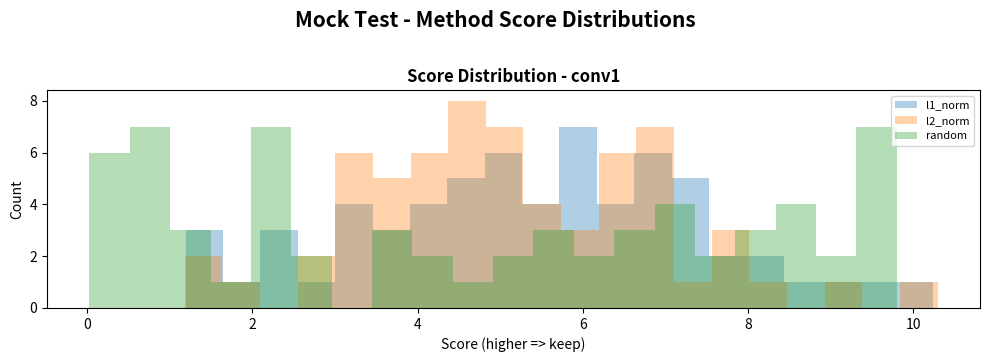
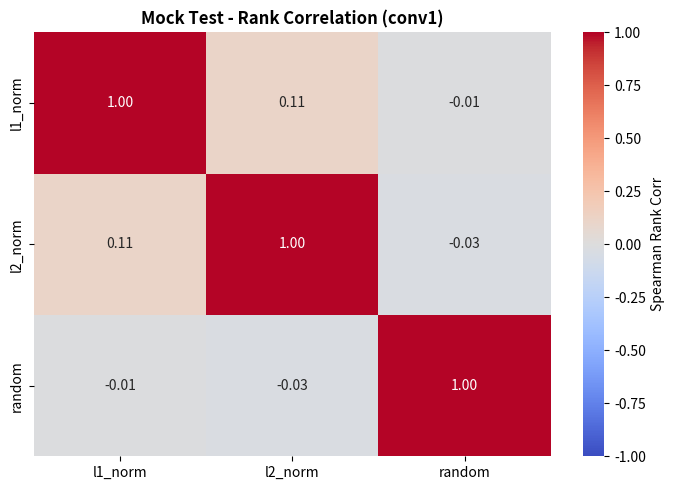

These charts were generated, in order, by the following Python code:
import matplotlib.pyplot as plt
import seaborn as sns
import numpy as np
from typing import Dict, List

def plot_score_distributions(score_maps: Dict[str, Dict[str, np.ndarray]], title_prefix: str = "Model", max_layers: int = 3):
    """
    Plots the distribution of importance scores for different pruning methods.
    Useful for research diagnostics to see if a method produces sparse vs uniform scores.
    """
    if not score_maps:
        return
        
    methods = sorted(score_maps.keys())
    all_layers = sorted({ly for m in methods for ly in score_maps[m].keys()})
    layers_to_plot = all_layers[:max_layers]
    
    if not layers_to_plot:
        return

    fig, axes = plt.subplots(len(layers_to_plot), 1, figsize=(10, 3.5 * len(layers_to_plot)))
    if len(layers_to_plot) == 1:
        axes = [axes]

    for ax, layer in zip(axes, layers_to_plot):
        for m in methods:
            if layer in score_maps[m]:
                s = np.asarray(score_maps[m][layer]).reshape(-1)
                ax.hist(s, bins=min(20, max(5, s.size)), alpha=0.35, label=m)
        ax.set_title(f"Score Distribution - {layer}", fontweight='bold')
        ax.set_xlabel("Score (higher => keep)")
        ax.set_ylabel("Count")
        ax.legend(fontsize=8)

    plt.suptitle(f"{title_prefix} - Method Score Distributions", fontsize=15, fontweight='bold', y=1.02)
    plt.tight_layout()
    plt.show()

def _spearman_np(a: np.ndarray, b: np.ndarray) -> float:
    a = np.asarray(a).reshape(-1)
    b = np.asarray(b).reshape(-1)
    if a.size != b.size or a.size < 2: return np.nan
    ra = np.argsort(np.argsort(a))
    rb = np.argsort(np.argsort(b))
    if np.std(ra) < 1e-12 or np.std(rb) < 1e-12: return np.nan
    return float(np.corrcoef(ra, rb)[0, 1])

def plot_rank_correlation(score_maps: Dict[str, Dict[str, np.ndarray]], title_prefix: str = "Model", max_layers: int = 2):
    """
    Plots a heatmap showing how much different pruning methods agree with each other.
    """
    if not score_maps:
        return
        
    methods = sorted(score_maps.keys())
    all_layers = sorted({ly for m in methods for ly in score_maps[m].keys()})
    layers_to_plot = all_layers[:max_layers]
    
    if not layers_to_plot:
        return

    for layer in layers_to_plot:
        mat = np.full((len(methods), len(methods)), np.nan, dtype=float)
        for i, mi in enumerate(methods):
            for j, mj in enumerate(methods):
                if layer in score_maps[mi] and layer in score_maps[mj]:
                    mat[i, j] = _spearman_np(score_maps[mi][layer], score_maps[mj][layer])

        fig, ax = plt.subplots(figsize=(7, 5))
        sns.heatmap(mat, annot=True, fmt='.2f', cmap='coolwarm', vmin=-1, vmax=1,
                    xticklabels=methods, yticklabels=methods, ax=ax,
                    cbar_kws={'label': 'Spearman Rank Corr'})
        ax.set_title(f"{title_prefix} - Rank Correlation ({layer})", fontweight='bold')
        plt.tight_layout()
        plt.show()

def _topk_mask(scores: np.ndarray, ratio: float) -> np.ndarray:
    s = np.asarray(scores, dtype=np.float64).reshape(-1)
    keep = max(1, int(round(s.size * (1.0 - ratio))))
    idx = np.argpartition(s, -keep)[-keep:]
    m = np.zeros_like(s, dtype=bool)
    m[idx] = True
    return m

def plot_decision_agreement(score_maps: Dict[str, Dict[str, np.ndarray]],
                            ratio: float = 0.3,
                            title_prefix: str = "Model",
                            max_layers: int = 6):
    """Visualizes agreement of pruning decisions (top-k keep sets) across methods."""
    if not score_maps:
        return
    methods = sorted(score_maps.keys())
    if len(methods) < 2:
        return
    all_layers = sorted({ly for m in methods for ly in score_maps[m].keys()})
    layers = all_layers[:max_layers]
    if not layers:
        return

    jac_sum = np.zeros((len(methods), len(methods)), dtype=np.float64)
    jac_cnt = np.zeros_like(jac_sum)
    layer_agreement: List[float] = []
    layer_labels: List[str] = []

    for layer in layers:
        layer_masks = {}
        for m in methods:
            if layer in score_maps[m]:
                layer_masks[m] = _topk_mask(score_maps[m][layer], ratio=ratio)
        if len(layer_masks) < 2:
            continue

        local_pairs = []
        for i, mi in enumerate(methods):
            for j, mj in enumerate(methods):
                if mi in layer_masks and mj in layer_masks:
                    inter = float(np.logical_and(layer_masks[mi], layer_masks[mj]).sum())
                    union = float(np.logical_or(layer_masks[mi], layer_masks[mj]).sum())
                    jac = inter / max(union, 1.0)
                    jac_sum[i, j] += jac
                    jac_cnt[i, j] += 1.0
                    if i < j:
                        local_pairs.append(jac)
        if local_pairs:
            layer_agreement.append(float(np.mean(local_pairs)))
            layer_labels.append(layer)

    with np.errstate(invalid='ignore', divide='ignore'):
        jac_mean = np.divide(jac_sum, np.maximum(jac_cnt, 1.0))

    fig, (ax1, ax2) = plt.subplots(1, 2, figsize=(15, 5))
    sns.heatmap(
        jac_mean,
        annot=True,
        fmt=".2f",
        cmap="YlGnBu",
        vmin=0.0,
        vmax=1.0,
        xticklabels=methods,
        yticklabels=methods,
        ax=ax1,
        cbar_kws={"label": "Mean Jaccard"},
    )
    ax1.set_title("Method Decision Agreement", fontweight="bold")

    if layer_agreement:
        ax2.bar(range(len(layer_agreement)), layer_agreement, color="#4c78a8", alpha=0.9)
        ax2.set_xticks(range(len(layer_agreement)))
        ax2.set_xticklabels(layer_labels, rotation=45, ha="right")
    ax2.set_ylim(0.0, 1.0)
    ax2.set_ylabel("Mean Pairwise Jaccard")
    ax2.set_title("Layer-wise Agreement", fontweight="bold")
    ax2.grid(True, axis="y", alpha=0.3)

    plt.suptitle(
        f"{title_prefix} - Pruning Decision Agreement (ratio={ratio:.2f})",
        fontsize=14,
        fontweight="bold",
        y=1.02,
    )
    plt.tight_layout()
    plt.show()


def plot_feature_maps(viz_data: Dict[str, np.ndarray], title_prefix: str = "Model"):
    """
    Visualizes the internal activation feature maps captured during inference.
    Args:
        viz_data: Dictionary containing 'activations' list of numpy arrays.
    """
    acts = viz_data.get("activations", [])
    if not acts:
        print("⚠️ No activations found in viz_data.")
        return

    num_layers = min(len(acts), 3)
    fig, axes = plt.subplots(num_layers, 8, figsize=(15, 2.5 * num_layers))
    
    for i in range(num_layers):
        layer_act = acts[i] # Shape: (C, H, W)
        num_channels = layer_act.shape[0]
        for j in range(8):
            ax = axes[i, j] if num_layers > 1 else axes[j]
            if j < num_channels:
                ax.imshow(layer_act[j], cmap='viridis')
            ax.axis('off')
            if j == 0:
                ax.set_title(f"Layer {i+1}", loc='left', fontweight='bold', fontsize=10)

    plt.suptitle(f"{title_prefix} - First 3 Layers Feature Maps", fontsize=14, fontweight='bold', y=1.02)
    plt.tight_layout()
    plt.show()

def plot_inference_gallery(images: np.ndarray, true_labels: list, 
                           pred_orig: list, pred_pruned: list, 
                           class_names: list = None, title: str = "Inference Comparison"):
    """
    Plots a grid of images with True, Original, and Pruned labels.
    Args:
        images: Numpy array of shape (N, C, H, W) or (N, H, W, C)
        true_labels: List of ground truth integer labels
        pred_orig: List of predictions from original model
        pred_pruned: List of predictions from pruned model
        class_names: Optional mapping of int -> string label
    """
    n = min(len(images), 8)
    cols = 4
    rows = (n + cols - 1) // cols
    
    fig, axes = plt.subplots(rows, cols, figsize=(16, 4 * rows))
    axes = axes.flatten()
    
    for i in range(n):
        img = images[i]
        # Transpose if (C, H, W)
        if img.shape[0] == 3 or img.shape[0] == 1:
            img = img.transpose(1, 2, 0)
        
        # De-normalize if needed (heuristic: if mean < 0)
        if np.min(img) < -0.1:
            img = (img * 0.5) + 0.5
        img = np.clip(img, 0, 1)
        
        ax = axes[i]
        ax.imshow(img)
        
        t_idx = true_labels[i]
        o_idx = pred_orig[i]
        p_idx = pred_pruned[i]
        
        t_lab = class_names[t_idx] if class_names else str(t_idx)
        o_lab = class_names[o_idx] if class_names else str(o_idx)
        p_lab = class_names[p_idx] if class_names else str(p_idx)
        
        # Color logic: Red if wrong
        o_color = 'green' if o_idx == t_idx else 'red'
        p_color = 'green' if p_idx == t_idx else 'red'
        
        label_str = f"True: {t_lab}\nOrig: {o_lab}\nPruned: {p_lab}"
        ax.set_title(label_str, fontsize=10, pad=10)
        
        # Visual cues for mismatch
        if o_idx != t_idx or p_idx != t_idx:
            for spine in ax.spines.values():
                spine.set_edgecolor('red')
                spine.set_linewidth(2)
        
        ax.axis('off')
        
    for j in range(n, len(axes)):
        axes[j].axis('off')
        
    plt.suptitle(title, fontsize=16, fontweight='bold', y=1.02)
    plt.tight_layout()
    plt.show()

if __name__ == "__main__":
    print("Testing Research Visuals with Dummy Data...")
    dummy_scores = {
        "l1_norm": {"conv1": np.random.normal(5, 2, 64)},
        "l2_norm": {"conv1": np.random.normal(5.1, 1.8, 64)},
        "random": {"conv1": np.random.uniform(0, 10, 64)}
    }
    plot_score_distributions(dummy_scores, "Mock Test")
    plot_rank_correlation(dummy_scores, "Mock Test")
